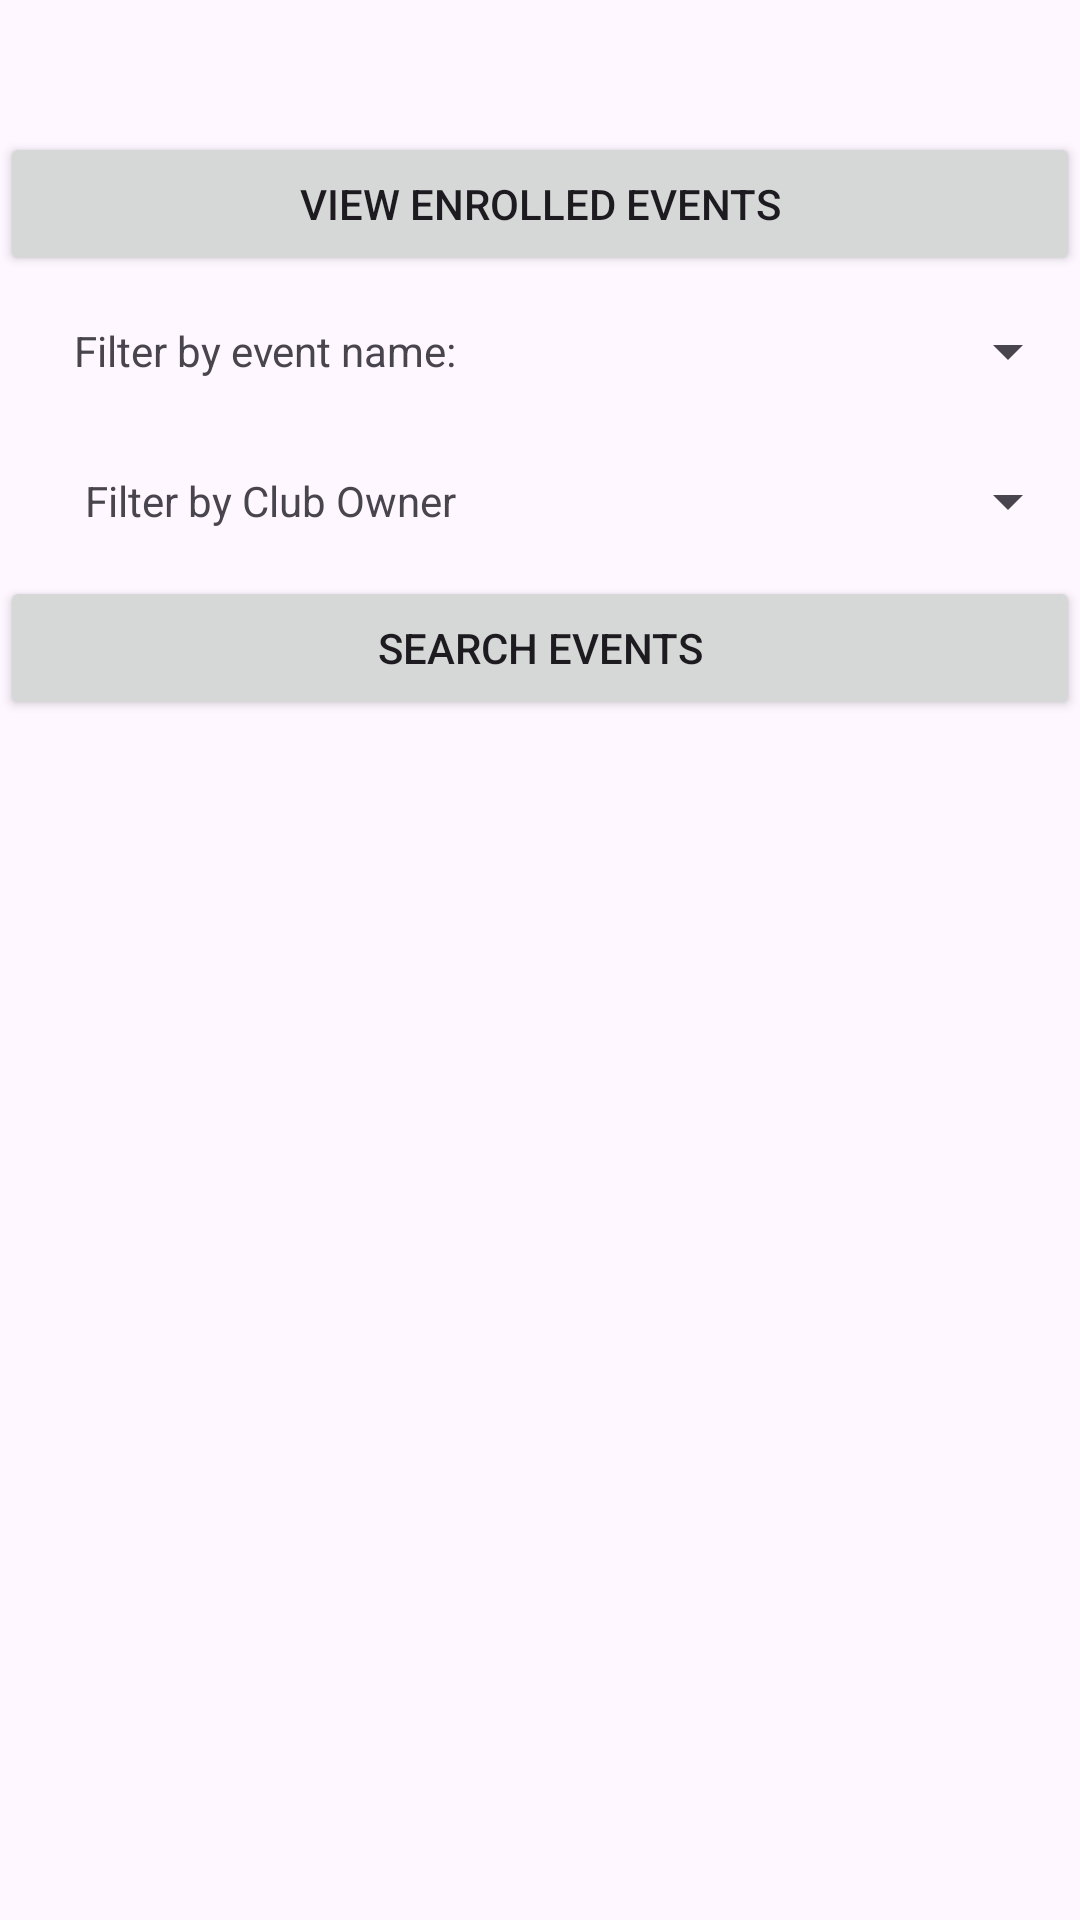

Produce the Android XML layout that renders to this screen, including the resource entries it uses.
<!-- AndroidManifest.xml: application theme Theme.GrimpeursCyclingClubGCC -->
<!-- res/layout/activity_participant.xml -->
<?xml version="1.0" encoding="utf-8"?>
<RelativeLayout xmlns:android="http://schemas.android.com/apk/res/android"
    xmlns:app="http://schemas.android.com/apk/res-auto"
    xmlns:tools="http://schemas.android.com/tools"
    android:layout_width="match_parent"
    android:layout_height="match_parent"
    tools:context=".ParticipantActivity">

    <LinearLayout
        android:layout_width="match_parent"
        android:layout_height="match_parent"
        android:orientation="vertical">

        <TextView
            android:id="@+id/welcomeParticipantText"
            android:layout_width="match_parent"
            android:layout_height="44dp"
            android:gravity="center"
            android:textSize="20sp" />

        <Button
            android:id="@+id/viewEnrolledEventsButton"
            android:layout_width="match_parent"
            android:layout_height="wrap_content"
            android:onClick="showEnrolledEvents"
            android:text="View Enrolled Events" />

        <LinearLayout
            android:layout_width="match_parent"
            android:layout_height="50dp"
            android:orientation="horizontal">

            <TextView
                android:id="@+id/FilterEventText"
                android:layout_width="match_parent"
                android:layout_height="match_parent"
                android:layout_weight="1"
                android:gravity="center"
                android:text="Filter by event name: " />

            <Spinner
                android:id="@+id/eventTypeSpinner"
                android:layout_width="match_parent"
                android:layout_height="match_parent"
                android:layout_weight="1" />

        </LinearLayout>

        <LinearLayout
            android:layout_width="match_parent"
            android:layout_height="50dp"
            android:orientation="horizontal">

            <TextView
                android:id="@+id/filterByClubOwnerText"
                android:layout_width="match_parent"
                android:layout_height="match_parent"
                android:layout_weight="1"
                android:gravity="center"
                android:text="Filter by Club Owner" />

            <Spinner
                android:id="@+id/clubOwnerSpinner"
                android:layout_width="match_parent"
                android:layout_height="match_parent"
                android:layout_weight="1" />
        </LinearLayout>

        <Button
            android:id="@+id/searchButton"
            android:layout_width="match_parent"
            android:layout_height="wrap_content"
            android:onClick="filterEventListAgain"
            android:text="Search Events" />

        <ListView
            android:id="@+id/listViewOfferedEvents"
            android:layout_width="match_parent"
            android:layout_height="match_parent" />

    </LinearLayout>
</RelativeLayout>
<!-- resources referenced by this layout -->
<resources>
  <style name="Theme.GrimpeursCyclingClubGCC" parent="Base.Theme.GrimpeursCyclingClubGCC" />
  <style name="Base.Theme.GrimpeursCyclingClubGCC" parent="Theme.Material3.DayNight.NoActionBar">
          
          
      </style>
</resources>
